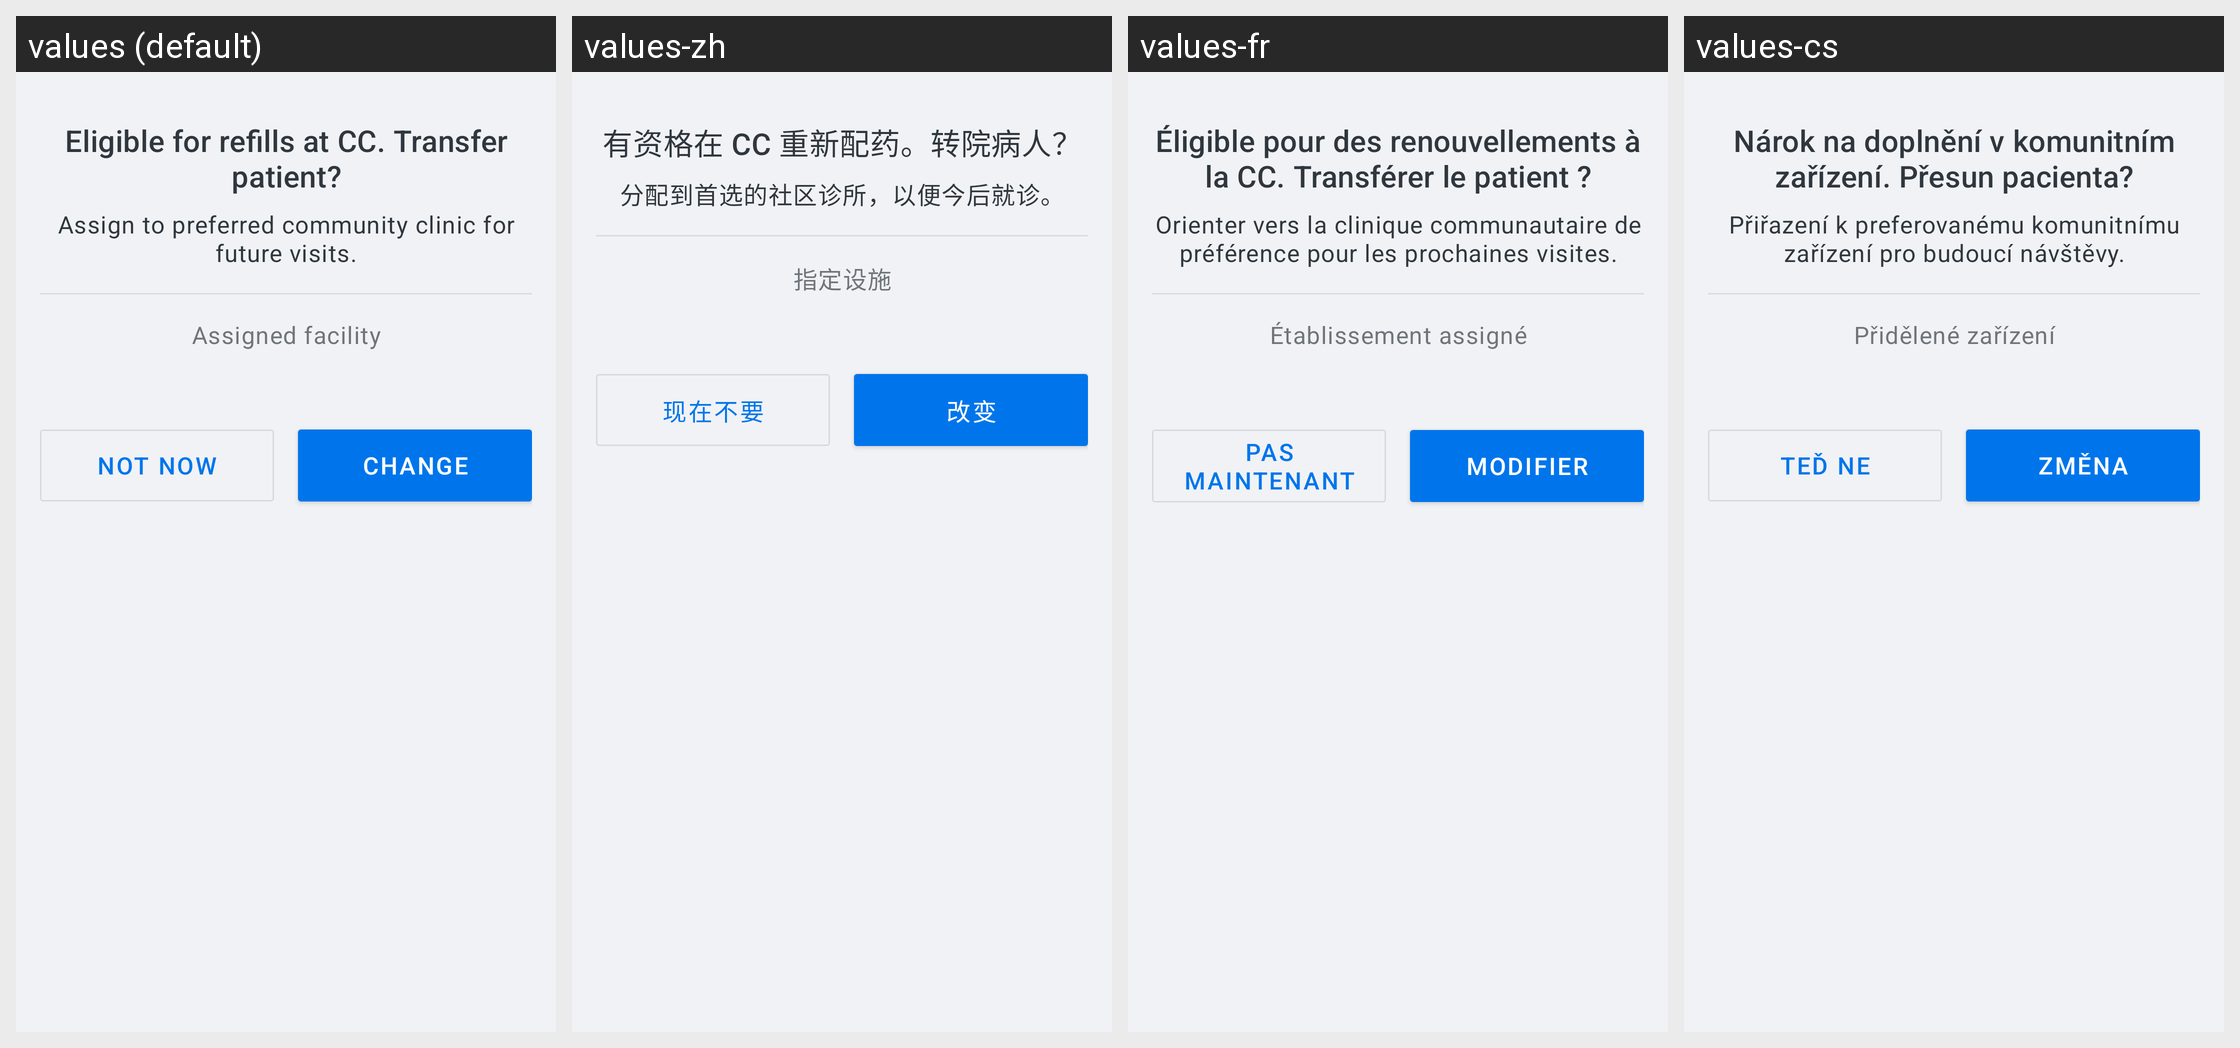

For this localized Android screen grid, give each drawn string resource with its value in every locale shown.
Android screen res/layout/sheet_reassign_patient.xml rendered under 4 locales, left to right: values (default), values-zh, values-fr, values-cs. Device: Nexus 5 (rendered at 1080×1920; each locale shown at half size, 540×960, under a caption strip naming it); theme Theme.Simple.
Other locales in the repository, not shown: values-am-rET, values-bn-rBD, values-bn-rIN, values-es, values-hi, values-hi-rIN, values-id-rET, values-kn-rIN, values-mr-rIN, values-om-rET, values-pa, values-pa-rIN, values-si-rLK, values-sid-rET, values-so, values-so-rET, values-ta-rIN, values-ta-rLK, values-te-rIN, values-ti-rET.
Strings drawn on this screen, with the default value and each locale's value (text and hints the layout hard-codes, and strings that could not be matched under every locale, appear in the picture but are not listed):

reassign_patient_title
  values: Eligible for refills at CC. Transfer patient?
  values-zh: 有资格在 CC 重新配药。转院病人？
  values-fr: Éligible pour des renouvellements à la CC. Transférer le patient ?
  values-cs: Nárok na doplnění v komunitním zařízení. Přesun pacienta?

reassign_patient_description
  values: Assign to preferred community clinic for future visits.
  values-zh: 分配到首选的社区诊所，以便今后就诊。
  values-fr: Orienter vers la clinique communautaire de préférence pour les prochaines visites.
  values-cs: Přiřazení k preferovanému komunitnímu zařízení pro budoucí návštěvy.

assigned_facility_view_title
  values: Assigned facility
  values-zh: 指定设施
  values-fr: Établissement assigné
  values-cs: Přidělené zařízení

scheduleappointment_not_now
  values: Not now
  values-zh: 现在不要
  values-fr: Pas maintenant
  values-cs: Teď ne

change_patient_facility
  values: Change
  values-zh: 改变
  values-fr: Modifier
  values-cs: Změna
